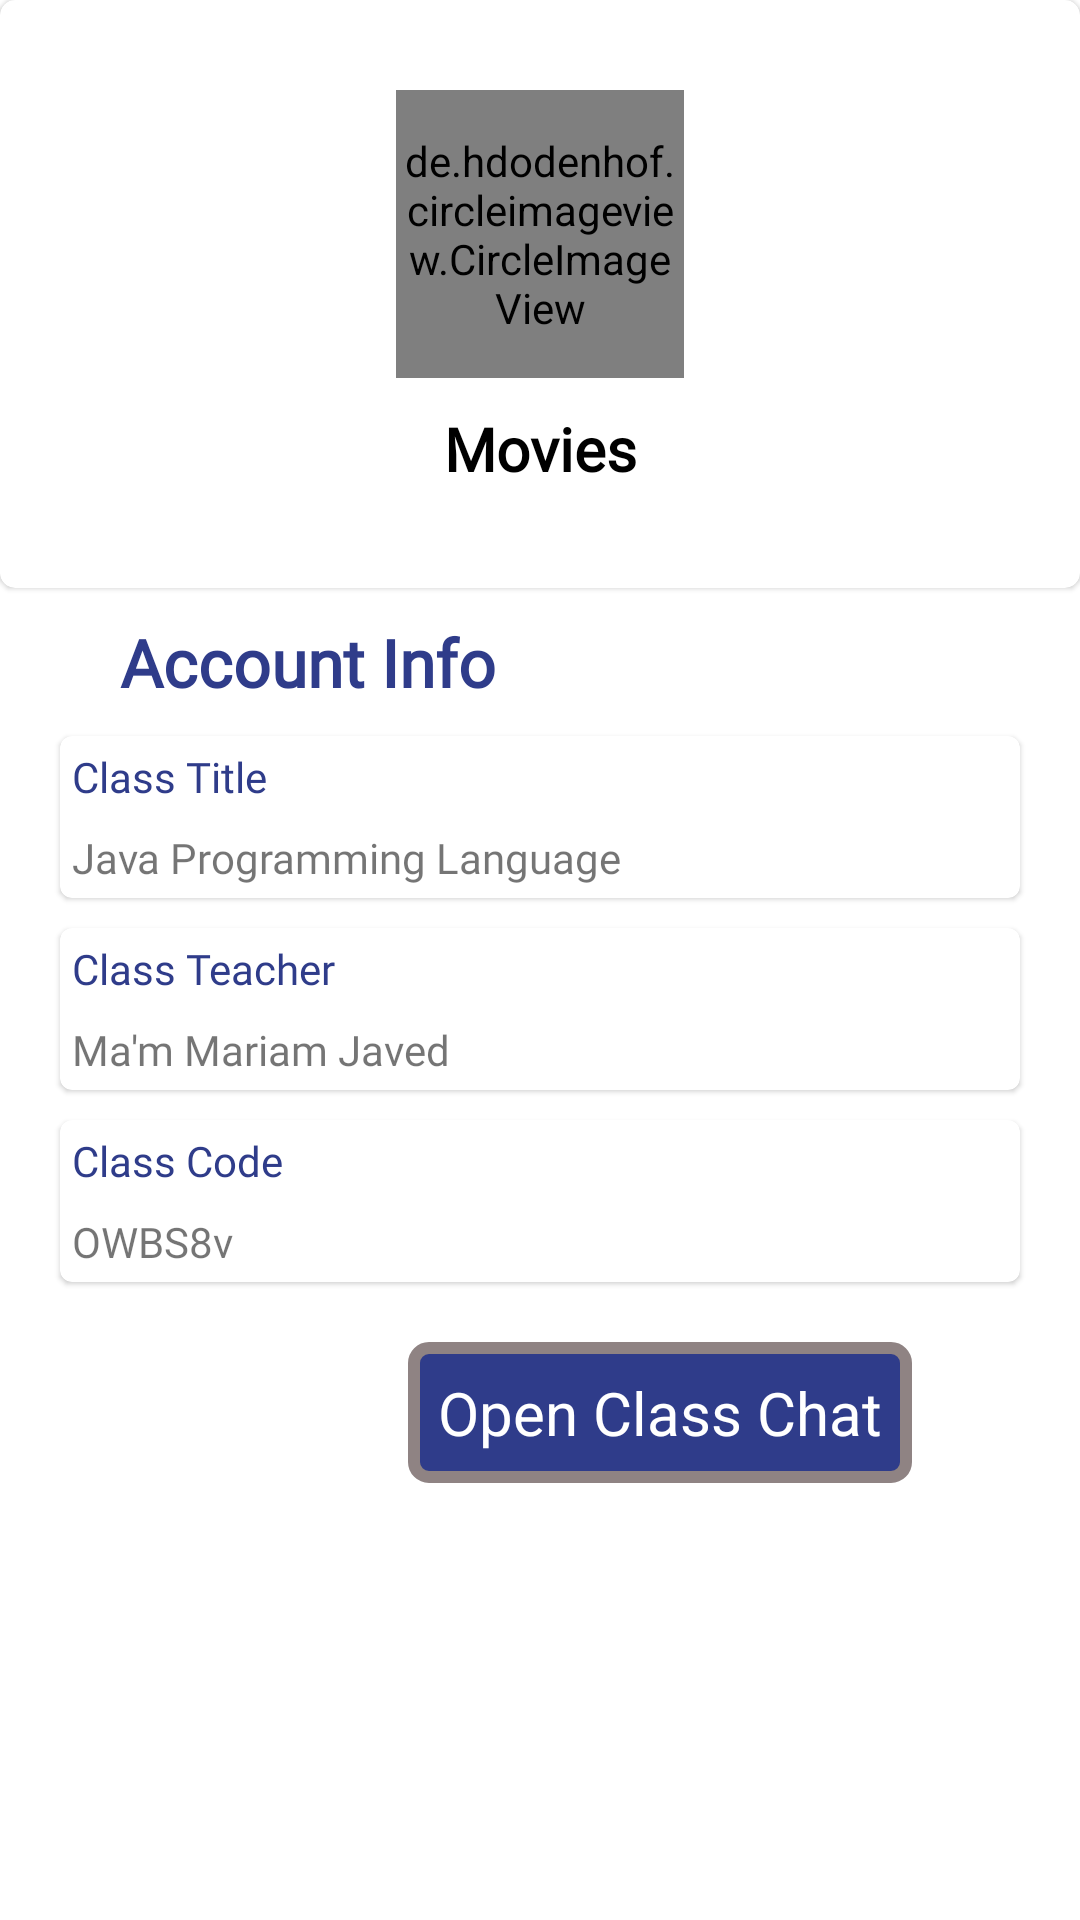

This screen was rendered from an Android layout file. Write that file and the resources it references.
<!-- AndroidManifest.xml: application theme Theme.GoogleClassroom -->
<!-- res/layout/activity_created_class_info.xml -->
<?xml version="1.0" encoding="utf-8"?>
<LinearLayout xmlns:android="http://schemas.android.com/apk/res/android"
    xmlns:app="http://schemas.android.com/apk/res-auto"
    xmlns:tools="http://schemas.android.com/tools"
    android:layout_width="match_parent"
    android:layout_height="match_parent"
    android:orientation="vertical"
    tools:context=".classroom.activities.CreatedClassInfoActivity">

    <com.google.android.material.card.MaterialCardView
        android:id="@+id/materialCardView"
        android:layout_width="match_parent"
        android:layout_height="196dp"
        app:cardCornerRadius="5dp"
        app:layout_constraintEnd_toEndOf="parent"
        app:layout_constraintStart_toStartOf="parent"
        app:layout_constraintTop_toTopOf="parent">

        <LinearLayout
            android:layout_width="match_parent"
            android:layout_height="match_parent"
            android:orientation="vertical">

            <de.hdodenhof.circleimageview.CircleImageView
                android:id="@+id/classInfo_classImg"
                android:layout_width="96dp"
                android:layout_height="96dp"
                android:layout_gravity="center"
                android:layout_marginTop="30dp"
                android:src="@drawable/ic_launcher_background"></de.hdodenhof.circleimageview.CircleImageView>

            <TextView
                android:id="@+id/classInfo_classTitle"
                android:layout_width="match_parent"
                android:layout_height="wrap_content"
                android:layout_marginTop="10dp"
                android:gravity="center"
                android:text="Movies"
                android:fontFamily="@font/roboto_bold"
                android:textColor="@color/black"
                android:textSize="20dp"
                android:textStyle="bold"></TextView>
        </LinearLayout>
    </com.google.android.material.card.MaterialCardView>

    <TextView
        android:layout_width="wrap_content"
        android:layout_height="wrap_content"
        android:text="Account Info"
        android:textColor="@color/app_color"
        android:fontFamily="@font/roboto_bold"
        android:textSize="22dp"
        android:textStyle="bold"
        android:layout_marginTop="10dp"
        android:layout_marginLeft="40dp"></TextView>

    <com.google.android.material.card.MaterialCardView
        android:layout_width="match_parent"
        android:layout_height="wrap_content"
        android:layout_marginTop="10dp"
        android:layout_marginLeft="20dp"
        android:layout_marginRight="20dp">

        <LinearLayout
            android:layout_width="match_parent"
            android:layout_height="match_parent"
            android:orientation="vertical">

            <TextView
                android:layout_width="wrap_content"
                android:layout_height="wrap_content"
                android:text="Class Title"
                android:padding="4dp"
                android:fontFamily="@font/roboto_bold"
                android:textColor="@color/app_color"></TextView>

            <TextView
                android:id="@+id/classInfo_classTitle2"
                android:layout_width="match_parent"
                android:layout_height="wrap_content"
                android:text="Java Programming Language"
                android:padding="4dp"
                android:fontFamily="@font/roboto_medium"></TextView>
        </LinearLayout>
    </com.google.android.material.card.MaterialCardView>


    <com.google.android.material.card.MaterialCardView
        android:layout_width="match_parent"
        android:layout_height="wrap_content"
        android:layout_marginTop="10dp"
        android:layout_marginLeft="20dp"
        android:layout_marginRight="20dp">

        <LinearLayout
            android:layout_width="match_parent"
            android:layout_height="match_parent"
            android:orientation="vertical">

            <TextView
                android:layout_width="wrap_content"
                android:layout_height="wrap_content"
                android:text="Class Teacher"
                android:padding="4dp"
                android:fontFamily="@font/roboto_bold"
                android:textColor="@color/app_color"></TextView>

            <TextView
                android:id="@+id/classInfo_classTeacher"
                android:layout_width="match_parent"
                android:layout_height="wrap_content"
                android:text="Ma'm Mariam Javed"
                android:padding="4dp"
                android:fontFamily="@font/roboto_medium"></TextView>
        </LinearLayout>
    </com.google.android.material.card.MaterialCardView>

    <com.google.android.material.card.MaterialCardView
        android:layout_width="match_parent"
        android:layout_height="wrap_content"
        android:layout_marginTop="10dp"
        android:layout_marginLeft="20dp"
        android:layout_marginRight="20dp">

        <LinearLayout
            android:layout_width="match_parent"
            android:layout_height="match_parent"
            android:orientation="vertical">

            <TextView
                android:layout_width="wrap_content"
                android:layout_height="wrap_content"
                android:text="Class Code"
                android:padding="4dp"
                android:fontFamily="@font/roboto_bold"
                android:textColor="@color/app_color"></TextView>

            <TextView
                android:id="@+id/classInfo_classCode"
                android:layout_width="match_parent"
                android:layout_height="wrap_content"
                android:text="OWBS8v"
                android:padding="4dp"
                android:fontFamily="@font/roboto_medium"></TextView>
        </LinearLayout>
    </com.google.android.material.card.MaterialCardView>

    <TextView
        android:layout_width="wrap_content"
        android:layout_height="wrap_content"
        android:layout_gravity="center"
        android:layout_marginTop="20dp"
        android:layout_marginLeft="40dp"
        android:padding="10dp"
        android:background="@drawable/button_drawable"
        android:text="Open Class Chat"
        android:id="@+id/classInfo_chatActivityBtn"
        android:gravity="center"
        android:textColor="@color/white"
        android:textSize="20dp"></TextView>
</LinearLayout>
<!-- resources referenced by this layout -->
<resources>
  <color name="app_color">#2F3C8A</color>
  <color name="black">#FF000000</color>
  <color name="white">#FFFFFFFF</color>
  <!-- drawable button_drawable (drawable) -->
  <?xml version="1.0" encoding="utf-8"?>
  <shape xmlns:android="http://schemas.android.com/apk/res/android" android:shape="rectangle">
  
      <solid android:color="@color/app_color"></solid>
      <corners android:radius="5dp"></corners>
      <stroke android:color="@color/grey"
          android:width="4dp"></stroke>
  </shape>
  <style name="Theme.GoogleClassroom" parent="Theme.MaterialComponents.DayNight.DarkActionBar">
          
          <item name="colorPrimary">@color/purple_500</item>
          <item name="colorPrimaryVariant">@color/purple_700</item>
          <item name="colorOnPrimary">@color/white</item>
          
          <item name="colorSecondary">@color/teal_200</item>
          <item name="colorSecondaryVariant">@color/teal_700</item>
          <item name="colorOnSecondary">@color/black</item>
          
          <item name="android:statusBarColor" tools:targetApi="l">?attr/colorPrimaryVariant</item>
          
      </style>
  <color name="grey">#8F8383</color>
  <color name="purple_500">#FF6200EE</color>
  <color name="purple_700">#FF3700B3</color>
  <color name="teal_200">#FF03DAC5</color>
  <color name="teal_700">#FF018786</color>
</resources>
